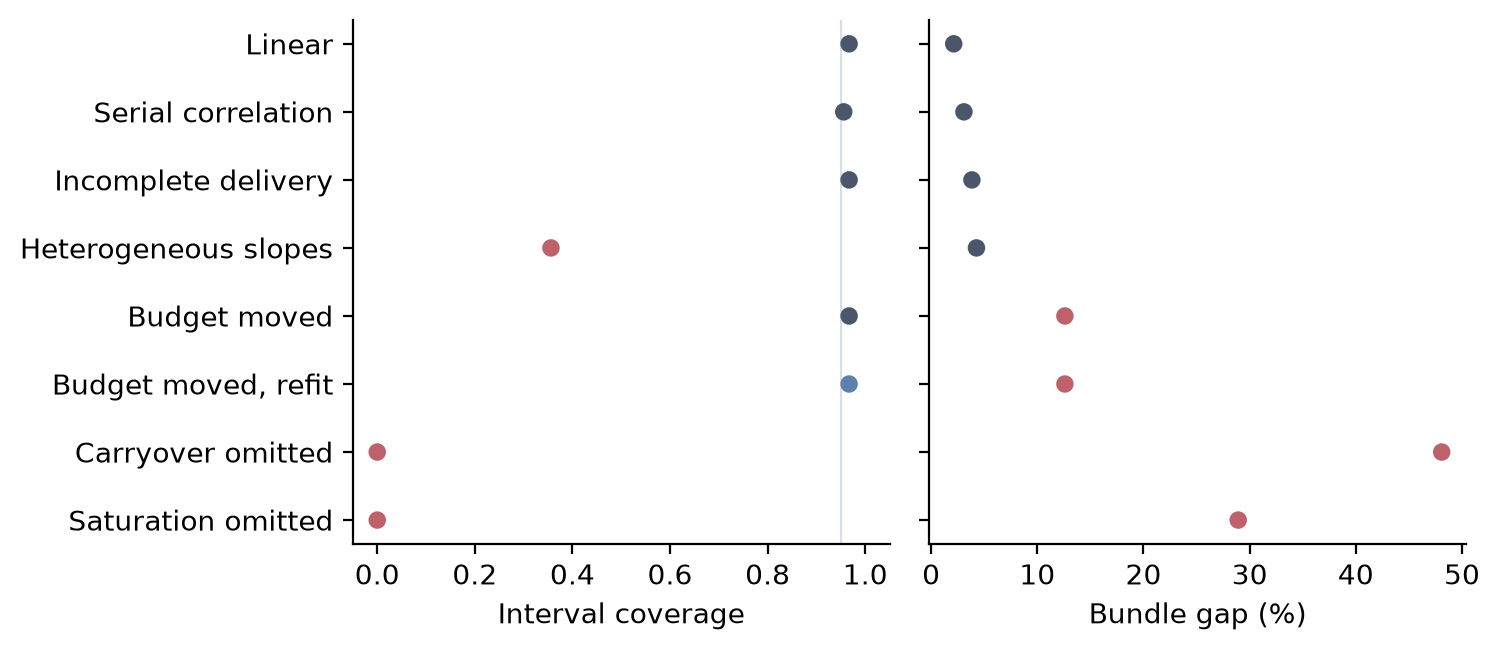

Source data for this figure (header and first rows):
setting, coverage, gap
Linear, 0.967, 2.13
Serial correlation, 0.956, 3.09
Incomplete delivery, 0.967, 3.84
Heterogeneous slopes, 0.356, 4.27
Budget moved, 0.967, 12.6
Budget moved, refit, 0.967, 12.6
Carryover omitted, 0.0, 48.09
Saturation omitted, 0.0, 28.92
